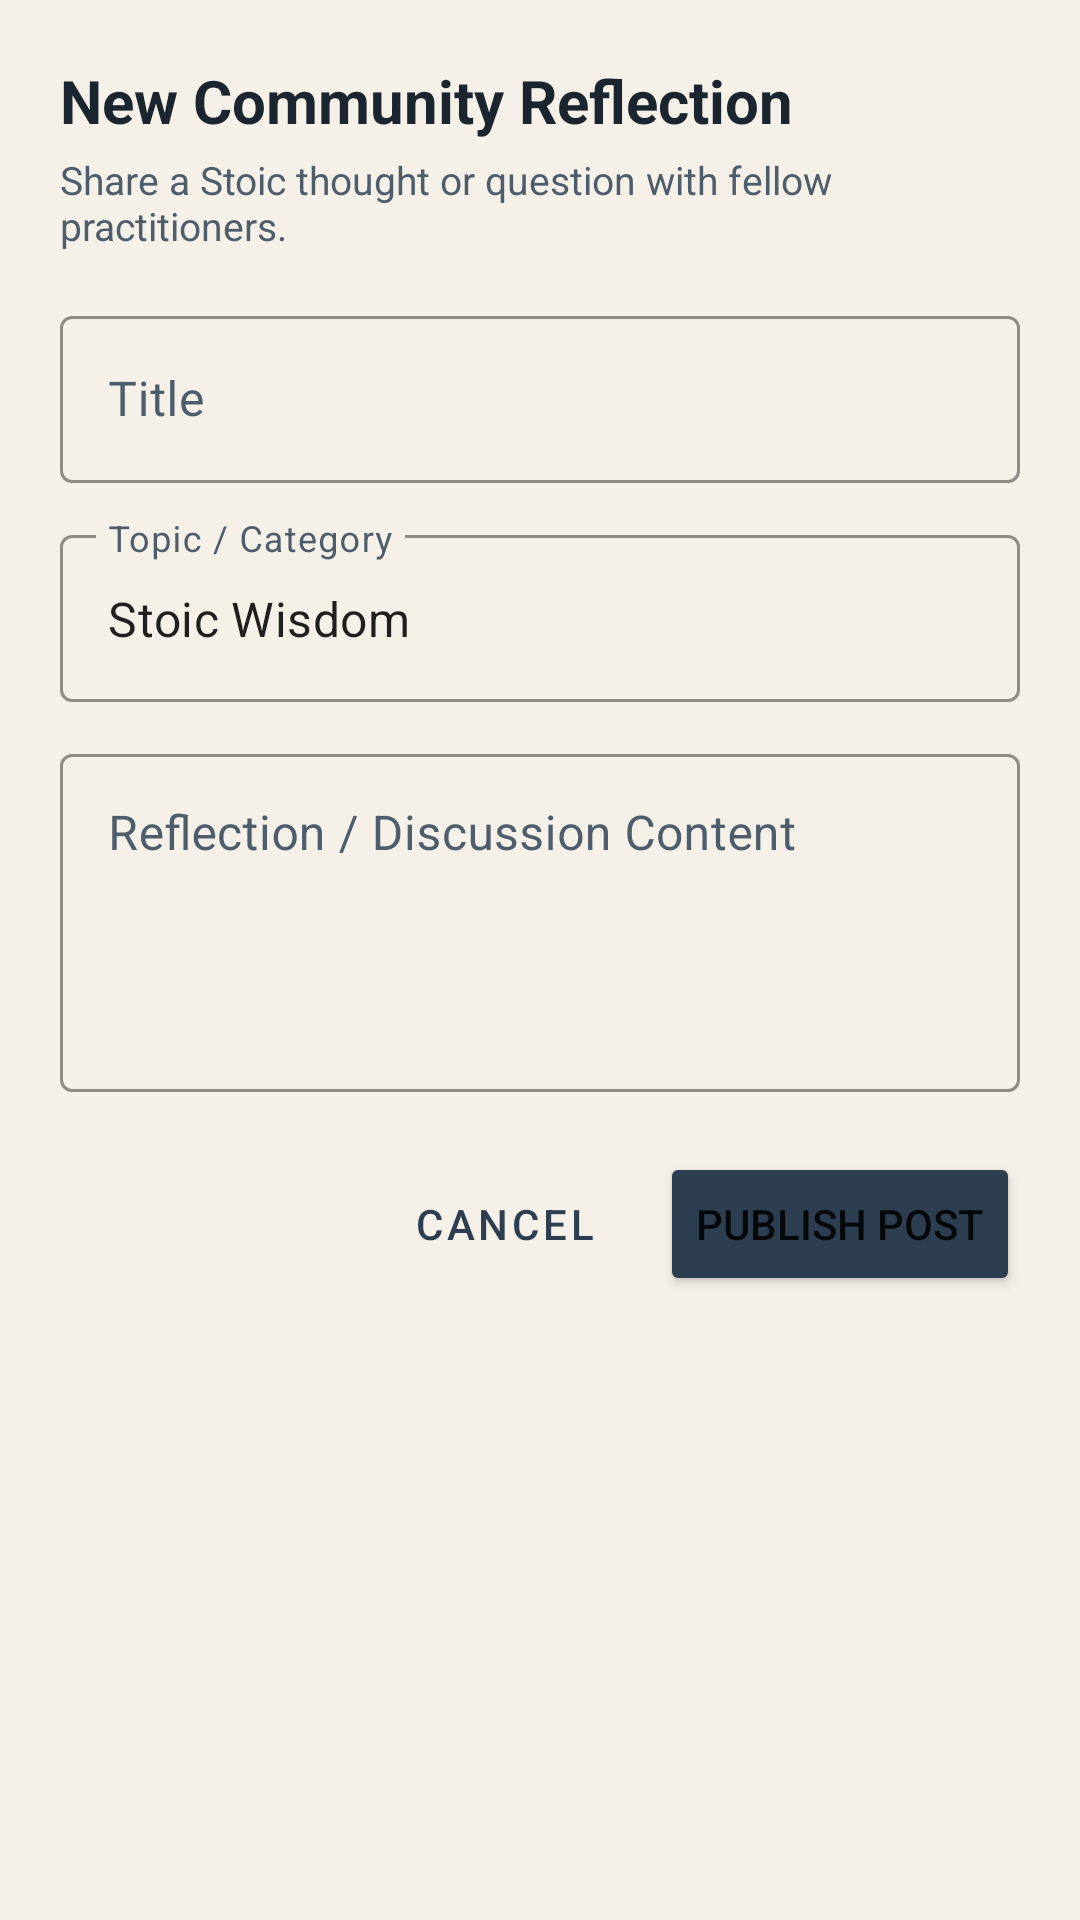

The Android layout XML behind this screen, and the referenced resources:
<!-- AndroidManifest.xml: application theme Theme.StoicMind -->
<!-- res/layout/dialog_add_community_post.xml -->
<?xml version="1.0" encoding="utf-8"?>
<LinearLayout xmlns:android="http://schemas.android.com/apk/res/android"
    android:layout_width="match_parent"
    android:layout_height="wrap_content"
    android:orientation="vertical"
    android:padding="20dp">

    <TextView
        android:layout_width="wrap_content"
        android:layout_height="wrap_content"
        android:text="New Community Reflection"
        android:textColor="@color/colorTextPrimary"
        android:textSize="20sp"
        android:textStyle="bold" />

    <TextView
        android:layout_width="wrap_content"
        android:layout_height="wrap_content"
        android:layout_marginTop="4dp"
        android:text="Share a Stoic thought or question with fellow practitioners."
        android:textColor="@color/colorTextSecondary"
        android:textSize="13sp" />

    <com.google.android.material.textfield.TextInputLayout
        style="@style/Widget.StoicMind.TextInputLayout"
        android:layout_width="match_parent"
        android:layout_height="wrap_content"
        android:layout_marginTop="16dp"
        android:hint="Title">

        <com.google.android.material.textfield.TextInputEditText
            android:id="@+id/etPostTitle"
            android:layout_width="match_parent"
            android:layout_height="wrap_content"
            android:inputType="textCapSentences" />
    </com.google.android.material.textfield.TextInputLayout>

    <com.google.android.material.textfield.TextInputLayout
        style="@style/Widget.StoicMind.TextInputLayout"
        android:layout_width="match_parent"
        android:layout_height="wrap_content"
        android:layout_marginTop="12dp"
        android:hint="Topic / Category">

        <com.google.android.material.textfield.TextInputEditText
            android:id="@+id/etPostCategory"
            android:layout_width="match_parent"
            android:layout_height="wrap_content"
            android:text="Stoic Wisdom"
            android:inputType="textCapWords" />
    </com.google.android.material.textfield.TextInputLayout>

    <com.google.android.material.textfield.TextInputLayout
        style="@style/Widget.StoicMind.TextInputLayout"
        android:layout_width="match_parent"
        android:layout_height="wrap_content"
        android:layout_marginTop="12dp"
        android:hint="Reflection / Discussion Content">

        <com.google.android.material.textfield.TextInputEditText
            android:id="@+id/etPostContent"
            android:layout_width="match_parent"
            android:layout_height="wrap_content"
            android:gravity="top"
            android:inputType="textMultiLine"
            android:minLines="4" />
    </com.google.android.material.textfield.TextInputLayout>

    <LinearLayout
        android:layout_width="match_parent"
        android:layout_height="wrap_content"
        android:layout_marginTop="20dp"
        android:gravity="end"
        android:orientation="horizontal">

        <Button
            android:id="@+id/btnCancelPost"
            style="@style/Widget.MaterialComponents.Button.TextButton"
            android:layout_width="wrap_content"
            android:layout_height="wrap_content"
            android:text="Cancel" />

        <Button
            android:id="@+id/btnSubmitPost"
            android:layout_width="wrap_content"
            android:layout_height="wrap_content"
            android:layout_marginStart="8dp"
            android:text="Publish Post"
            android:backgroundTint="?attr/colorPrimary" />
    </LinearLayout>
</LinearLayout>
<!-- resources referenced by this layout -->
<resources>
  <color name="colorTextPrimary">#1A252F</color>
  <color name="colorTextSecondary">#4E5D6C</color>
  <style name="Widget.StoicMind.TextInputLayout" parent="Widget.MaterialComponents.TextInputLayout.OutlinedBox">
          <item name="hintTextColor">@color/colorPrimary</item>
          <item name="android:textColorHint">@color/colorTextSecondary</item>
          <item name="boxStrokeColor">@color/colorPrimary</item>
          <item name="startIconTint">@color/colorTextSecondary</item>
          <item name="endIconTint">@color/colorTextSecondary</item>
      </style>
  <style name="Theme.StoicMind" parent="Theme.MaterialComponents.DayNight.NoActionBar">
          <item name="colorPrimary">@color/colorPrimary</item>
          <item name="colorPrimaryVariant">@color/colorPrimaryDark</item>
          <item name="colorOnPrimary">@color/colorTextLight</item>
          <item name="colorSecondary">@color/colorAccent</item>
          <item name="colorSecondaryVariant">@color/colorGold</item>
          <item name="colorOnSecondary">@color/colorTextLight</item>
          <item name="android:statusBarColor">@color/colorPrimaryDark</item>
          <item name="android:windowBackground">@color/colorBackground</item>
  
          
          <item name="textInputStyle">@style/Widget.StoicMind.TextInputLayout</item>
      </style>
  <color name="colorPrimary">#2C3E50</color>
  <color name="colorPrimaryDark">#1A2634</color>
  <color name="colorTextLight">#FFFFFF</color>
  <color name="colorAccent">#E8A87C</color>
  <color name="colorGold">#D4A74A</color>
  <color name="colorBackground">#F5F0E8</color>
</resources>
